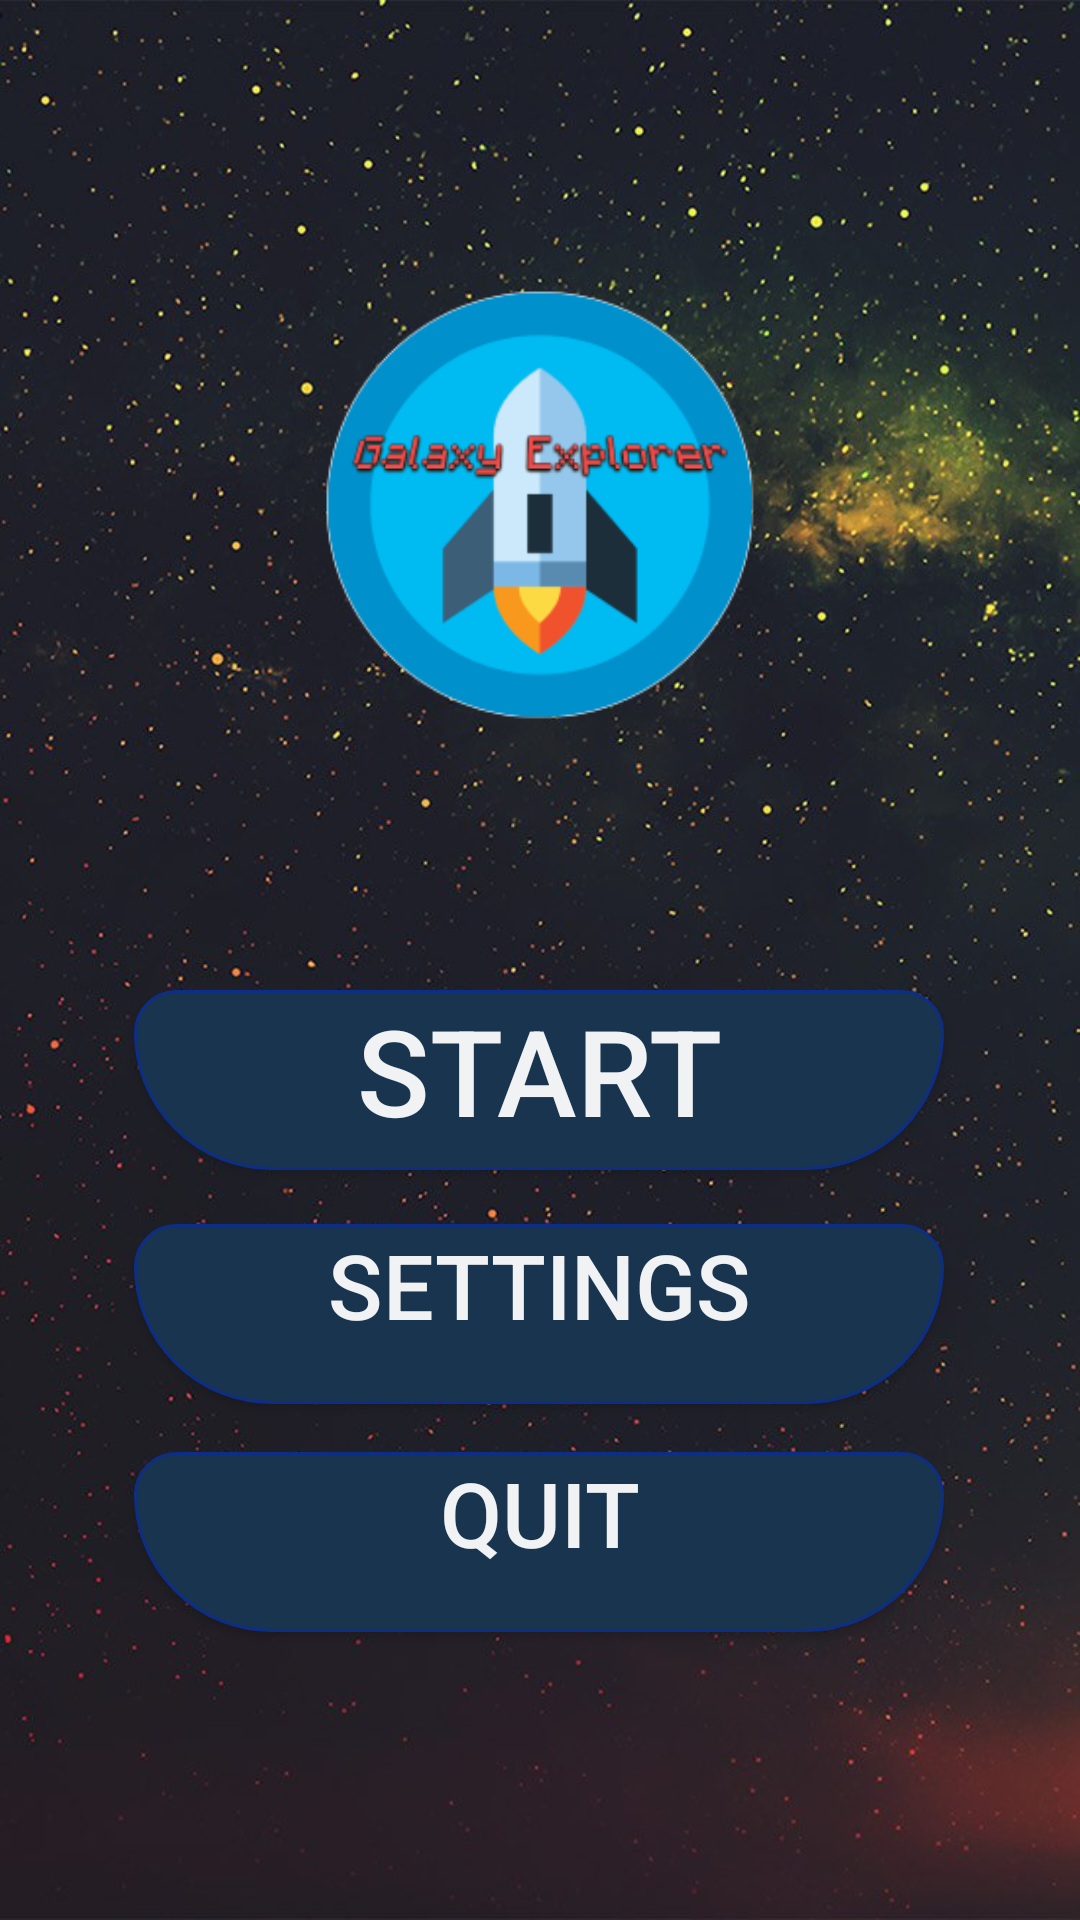

Produce the Android XML layout that renders to this screen, including the resource entries it uses.
<!-- AndroidManifest.xml: application theme AppTheme -->
<!-- res/layout/activity_main.xml -->
<?xml version="1.0" encoding="utf-8"?>
<android.support.constraint.ConstraintLayout xmlns:android="http://schemas.android.com/apk/res/android"
    xmlns:app="http://schemas.android.com/apk/res-auto"
    xmlns:tools="http://schemas.android.com/tools"
    android:layout_width="match_parent"
    android:layout_height="match_parent"
    tools:context="com.example.svinc.educationalgame.MainActivity"
    android:background="@drawable/title_background">


    <ImageView
        android:layout_width="276dp"
        android:layout_height="308dp"
        android:layout_marginBottom="54dp"
        android:layout_marginTop="27dp"
        android:src="@drawable/logo"
        app:layout_constraintBottom_toTopOf="@+id/start"
        app:layout_constraintLeft_toLeftOf="parent"
        app:layout_constraintRight_toRightOf="parent"
        app:layout_constraintTop_toTopOf="parent"
        app:layout_constraintVertical_bias="0.224" />


    <Button
        android:id="@+id/start"
        android:layout_width="wrap_content"
        android:layout_height="wrap_content"
        android:layout_marginTop="330dp"
        android:gravity="center_horizontal"
        android:text="Start"
        android:textSize="40sp"
        android:textColor="@color/white"
        android:textAlignment="center"
        android:background="@drawable/buttonshape"
        app:layout_constraintHorizontal_bias="0.498"
        app:layout_constraintLeft_toLeftOf="parent"
        app:layout_constraintRight_toRightOf="parent"
        app:layout_constraintTop_toTopOf="parent" />

    <Button
        android:id="@+id/button2"
        android:layout_width="270dp"
        android:layout_height="wrap_content"
        android:layout_marginTop="408dp"
        android:background="@drawable/buttonshape"
        android:gravity="center_horizontal"
        android:text="Settings"
        android:textAlignment="center"
        android:textColor="@color/white"
        android:textSize="30sp"
        app:layout_constraintHorizontal_bias="0.496"
        app:layout_constraintLeft_toLeftOf="parent"
        app:layout_constraintRight_toRightOf="parent"
        app:layout_constraintTop_toTopOf="parent" />

    <Button
        android:id="@+id/button3"
        android:layout_width="wrap_content"
        android:layout_height="wrap_content"
        android:layout_marginTop="484dp"
        android:gravity="center_horizontal"
        android:text="Quit"
        android:background="@drawable/buttonshape"
        android:textSize="30sp"
        android:textColor="@color/white"
        android:textAlignment="center"
        app:layout_constraintHorizontal_bias="0.498"
        app:layout_constraintLeft_toLeftOf="parent"
        app:layout_constraintRight_toRightOf="parent"
        app:layout_constraintTop_toTopOf="parent" />

</android.support.constraint.ConstraintLayout>
<!-- resources referenced by this layout -->
<resources>
  <color name="white">#efffffff</color>
  <!-- drawable buttonshape (drawable) -->
  <?xml version="1.0" encoding="utf-8"?>
  <shape xmlns:android="http://schemas.android.com/apk/res/android" android:shape="rectangle" >
      <corners
          android:topLeftRadius="30dp"
          android:topRightRadius="30dp"
          android:bottomLeftRadius="100dp"
          android:bottomRightRadius="100dp"
          />
      <solid
          android:color="#18344F"
          />
      <padding
          android:left="0dp"
          android:top="0dp"
          android:right="0dp"
          android:bottom="0dp"
          />
      <size
          android:width="270dp"
          android:height="60dp"
          />
      <stroke
          android:width="1dp"
          android:color="#0D2E87"
          />
  </shape>
  <!-- drawable logo: png bitmap (drawable, 21099 bytes) -->
  <!-- drawable title_background: jpg bitmap (drawable, 118987 bytes) -->
  <style name="AppTheme" parent="Theme.AppCompat.Light.NoActionBar">
          
          <item name="colorPrimary">@color/colorPrimary</item>
          <item name="colorPrimaryDark">@color/colorPrimaryDark</item>
          <item name="colorAccent">@color/colorAccent</item>
          <item name="android:windowAnimationStyle">@style/WindowAnimationTransition</item>
  
  
      </style>
  <color name="colorPrimary">#3F51B5</color>
  <color name="colorPrimaryDark">#2f333f</color>
  <color name="colorAccent">#FF4081</color>
  <style name="WindowAnimationTransition">
          <item name="android:windowEnterAnimation">@android:anim/fade_in</item>
          <item name="android:windowExitAnimation">@android:anim/fade_out</item>
      </style>
</resources>
